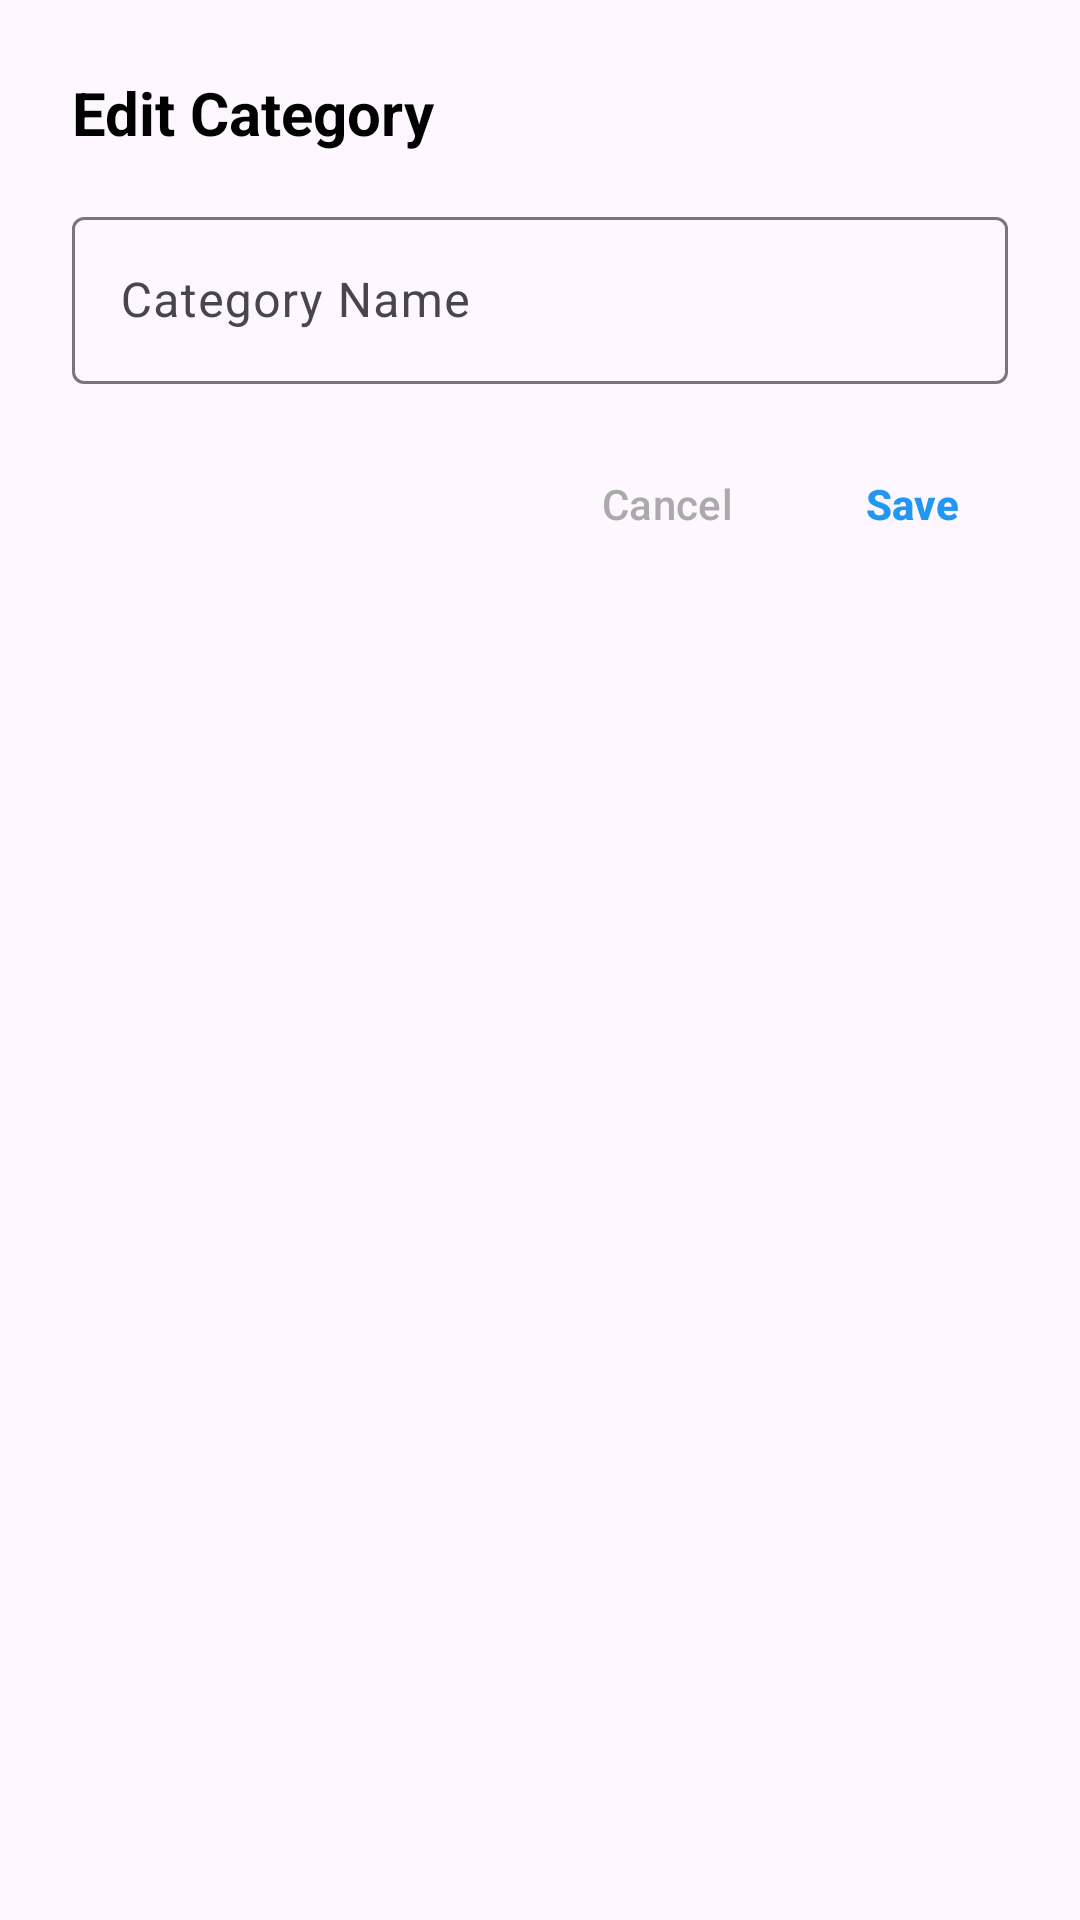

Layout XML and referenced resources for this Android screen:
<!-- AndroidManifest.xml: application theme Theme.FlowerStoreProject -->
<!-- res/layout/dialog_edit_category.xml -->
<?xml version="1.0" encoding="utf-8"?>
<LinearLayout xmlns:android="http://schemas.android.com/apk/res/android"
    android:layout_width="match_parent"
    android:layout_height="wrap_content"
    android:orientation="vertical"
    android:padding="24dp">

    
    <TextView
        android:layout_width="match_parent"
        android:layout_height="wrap_content"
        android:text="Edit Category"
        android:textSize="20sp"
        android:textStyle="bold"
        android:textColor="@android:color/black"
        android:layout_marginBottom="16dp" />

    
    <com.google.android.material.textfield.TextInputLayout
        android:layout_width="match_parent"
        android:layout_height="wrap_content"
        android:layout_marginBottom="16dp"
        android:hint="Category Name">

        <com.google.android.material.textfield.TextInputEditText
            android:id="@+id/edit_category_name"
            android:layout_width="match_parent"
            android:layout_height="wrap_content"
            android:inputType="text"
            android:maxLines="1" />

    </com.google.android.material.textfield.TextInputLayout>

    
    <LinearLayout
        android:layout_width="match_parent"
        android:layout_height="wrap_content"
        android:orientation="horizontal"
        android:gravity="end">

        <Button
            android:id="@+id/btn_cancel"
            style="?android:attr/buttonBarButtonStyle"
            android:layout_width="wrap_content"
            android:layout_height="wrap_content"
            android:text="Cancel"
            android:textColor="@android:color/darker_gray"
            android:layout_marginEnd="8dp" />

        <Button
            android:id="@+id/btn_save"
            style="?android:attr/buttonBarButtonStyle"
            android:layout_width="wrap_content"
            android:layout_height="wrap_content"
            android:text="Save"
            android:textColor="@color/colorPrimary"
            android:textStyle="bold" />

    </LinearLayout>

</LinearLayout>
<!-- resources referenced by this layout -->
<resources>
  <color name="colorPrimary">#2196F3</color>
  <style name="Theme.FlowerStoreProject" parent="Base.Theme.FlowerStoreProject" />
  <style name="Base.Theme.FlowerStoreProject" parent="Theme.Material3.DayNight.NoActionBar">
          
          
      </style>
</resources>
